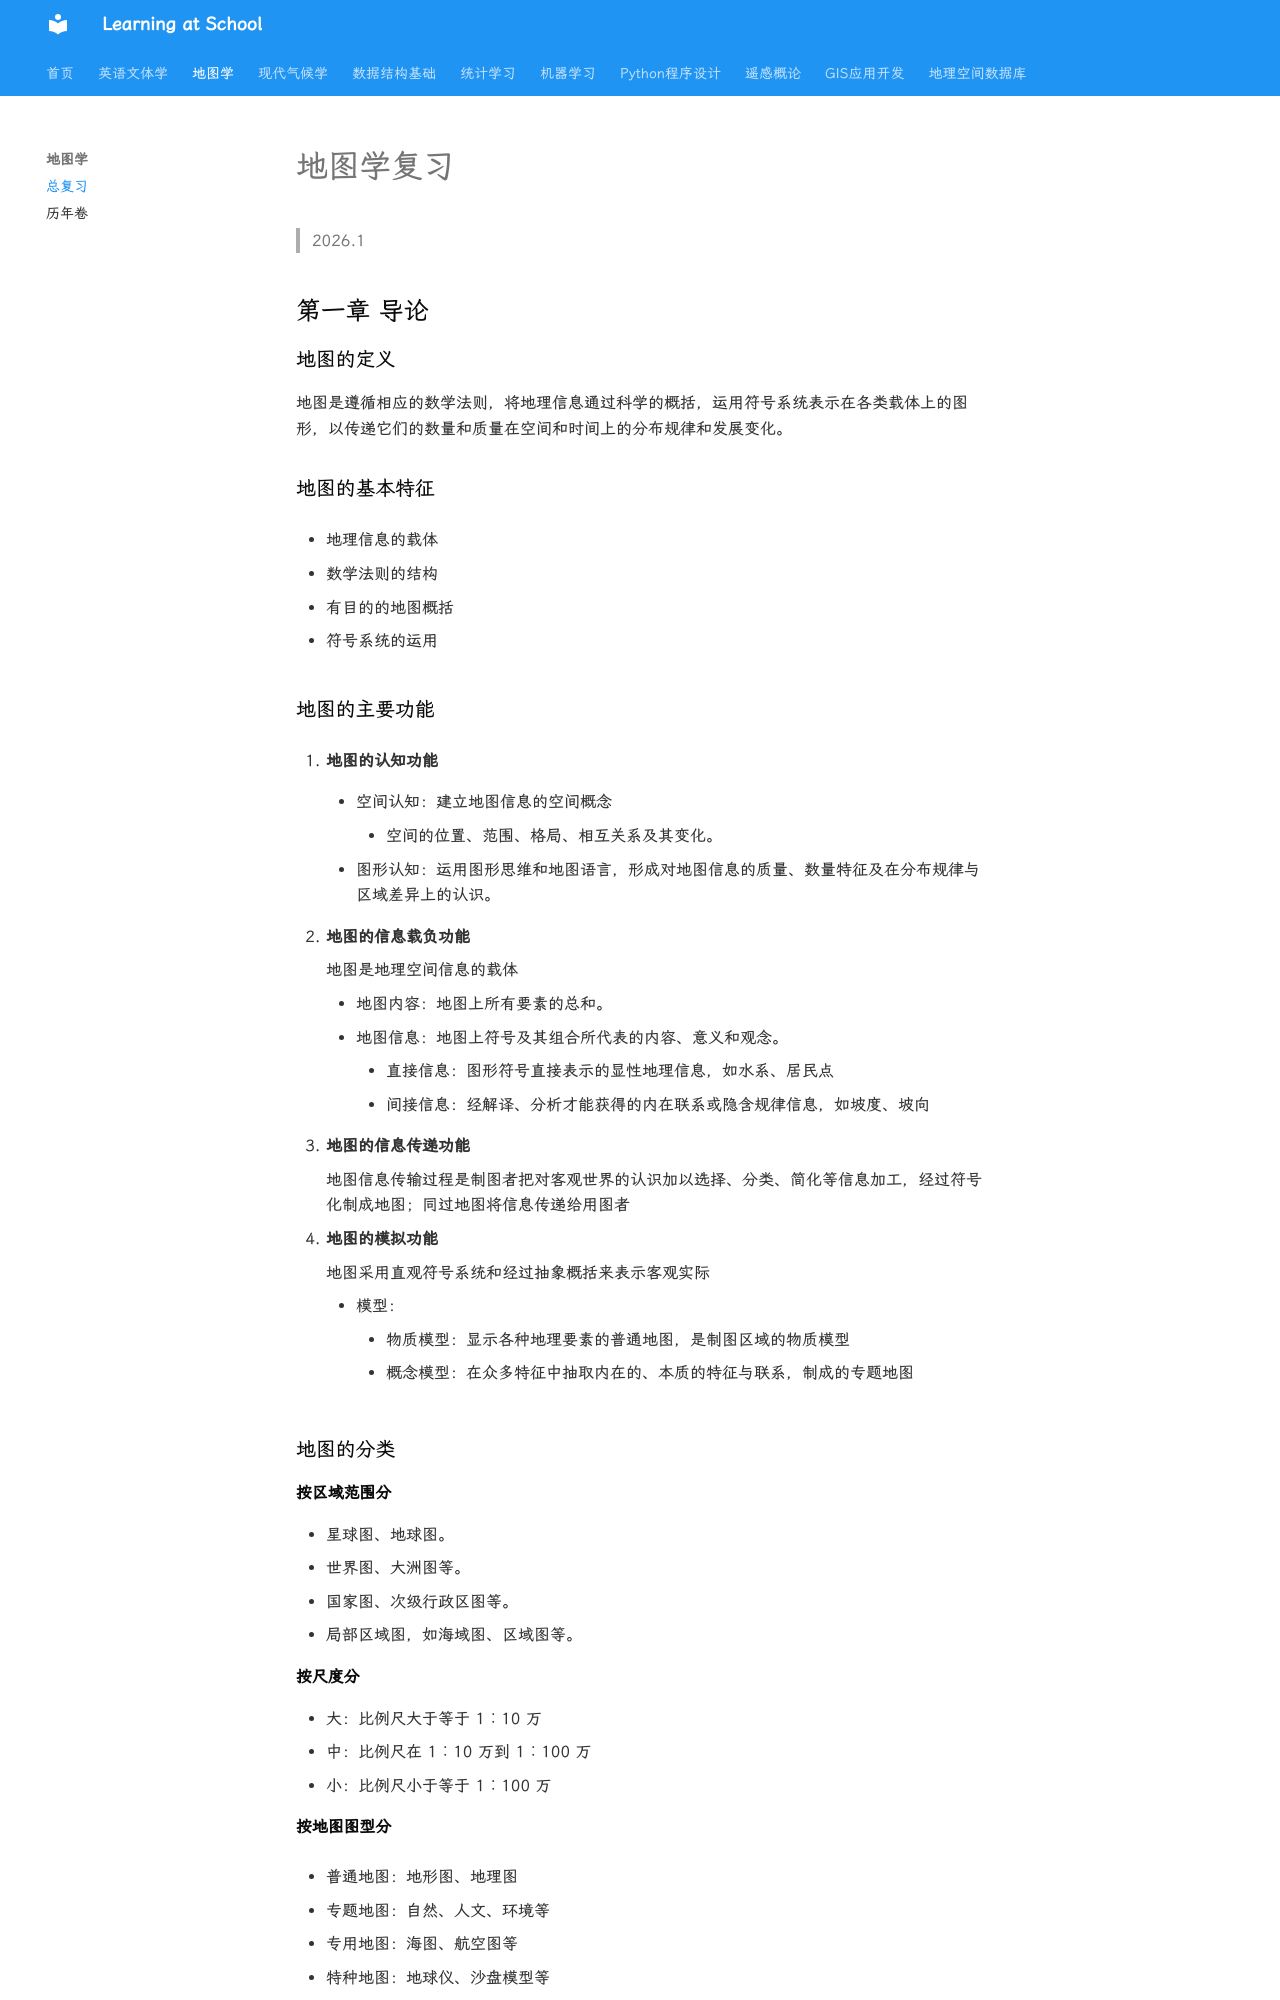

repository: WhereIsMyCake/Courses_School · page: ZJUcourse/Cartograhpy/note/index.html · generator: mkdocs

# 地图学复习

>2026.1

## 第一章 导论

### 地图的定义

地图是遵循相应的数学法则，将地理信息通过科学的概括，运用符号系统表示在各类载体上的图形，以传递它们的数量和质量在空间和时间上的分布规律和发展变化。

### 地图的基本特征

- 地理信息的载体

- 数学法则的结构

- 有目的的地图概括

- 符号系统的运用

### 地图的主要功能
1. **地图的认知功能**
    - 空间认知：建立地图信息的空间概念
        - 空间的位置、范围、格局、相互关系及其变化。

    - 图形认知：运用图形思维和地图语言，形成对地图信息的质量、数量特征及在分布规律与区域差异上的认识。

2. **地图的信息载负功能**

    地图是地理空间信息的载体

    - 地图内容：地图上所有要素的总和。
    - 地图信息：地图上符号及其组合所代表的内容、意义和观念。
        - 直接信息：图形符号直接表示的显性地理信息，如水系、居民点
        - 间接信息：经解译、分析才能获得的内在联系或隐含规律信息，如坡度、坡向

3. **地图的信息传递功能**

    地图信息传输过程是制图者把对客观世界的认识加以选择、分类、简化等信息加工，经过符号化制成地图；同过地图将信息传递给用图者

4. **地图的模拟功能**
    
    地图采用直观符号系统和经过抽象概括来表示客观实际

    - 模型：
        - 物质模型：显示各种地理要素的普通地图，是制图区域的物质模型
        - 概念模型：在众多特征中抽取内在的、本质的特征与联系，制成的专题地图

### 地图的分类

#### 按区域范围分

- 星球图、地球图。
- 世界图、大洲图等。
- 国家图、次级行政区图等。
- 局部区域图，如海域图、区域图等。

#### 按尺度分

- 大：比例尺大于等于 1∶10 万
- 中：比例尺在 1∶10 万到 1∶100 万
- 小：比例尺小于等于 1∶100 万

#### 按地图图型分

- 普通地图：地形图、地理图

- 专题地图：自然、人文、环境等

- 专用地图：海图、航空图等

- 特种地图：地球仪、沙盘模型等

#### 按地图维数分

- 2维平面地图
- 3维立体地图
- 4维动态地图

### 地图学的定义

地图学是以地理信息可视化为核心，探讨地图的理论实质、制作技术和使用方法的综合性科学。

- 地图理论的研究
- 地图制作方法与技术
- 地图应用

---

## 第二章 地图与地图学发展简史
### 原始地图
- 地图起源：
    - 巴普洛夫象牙地图
    - 陶片上的古巴比伦
